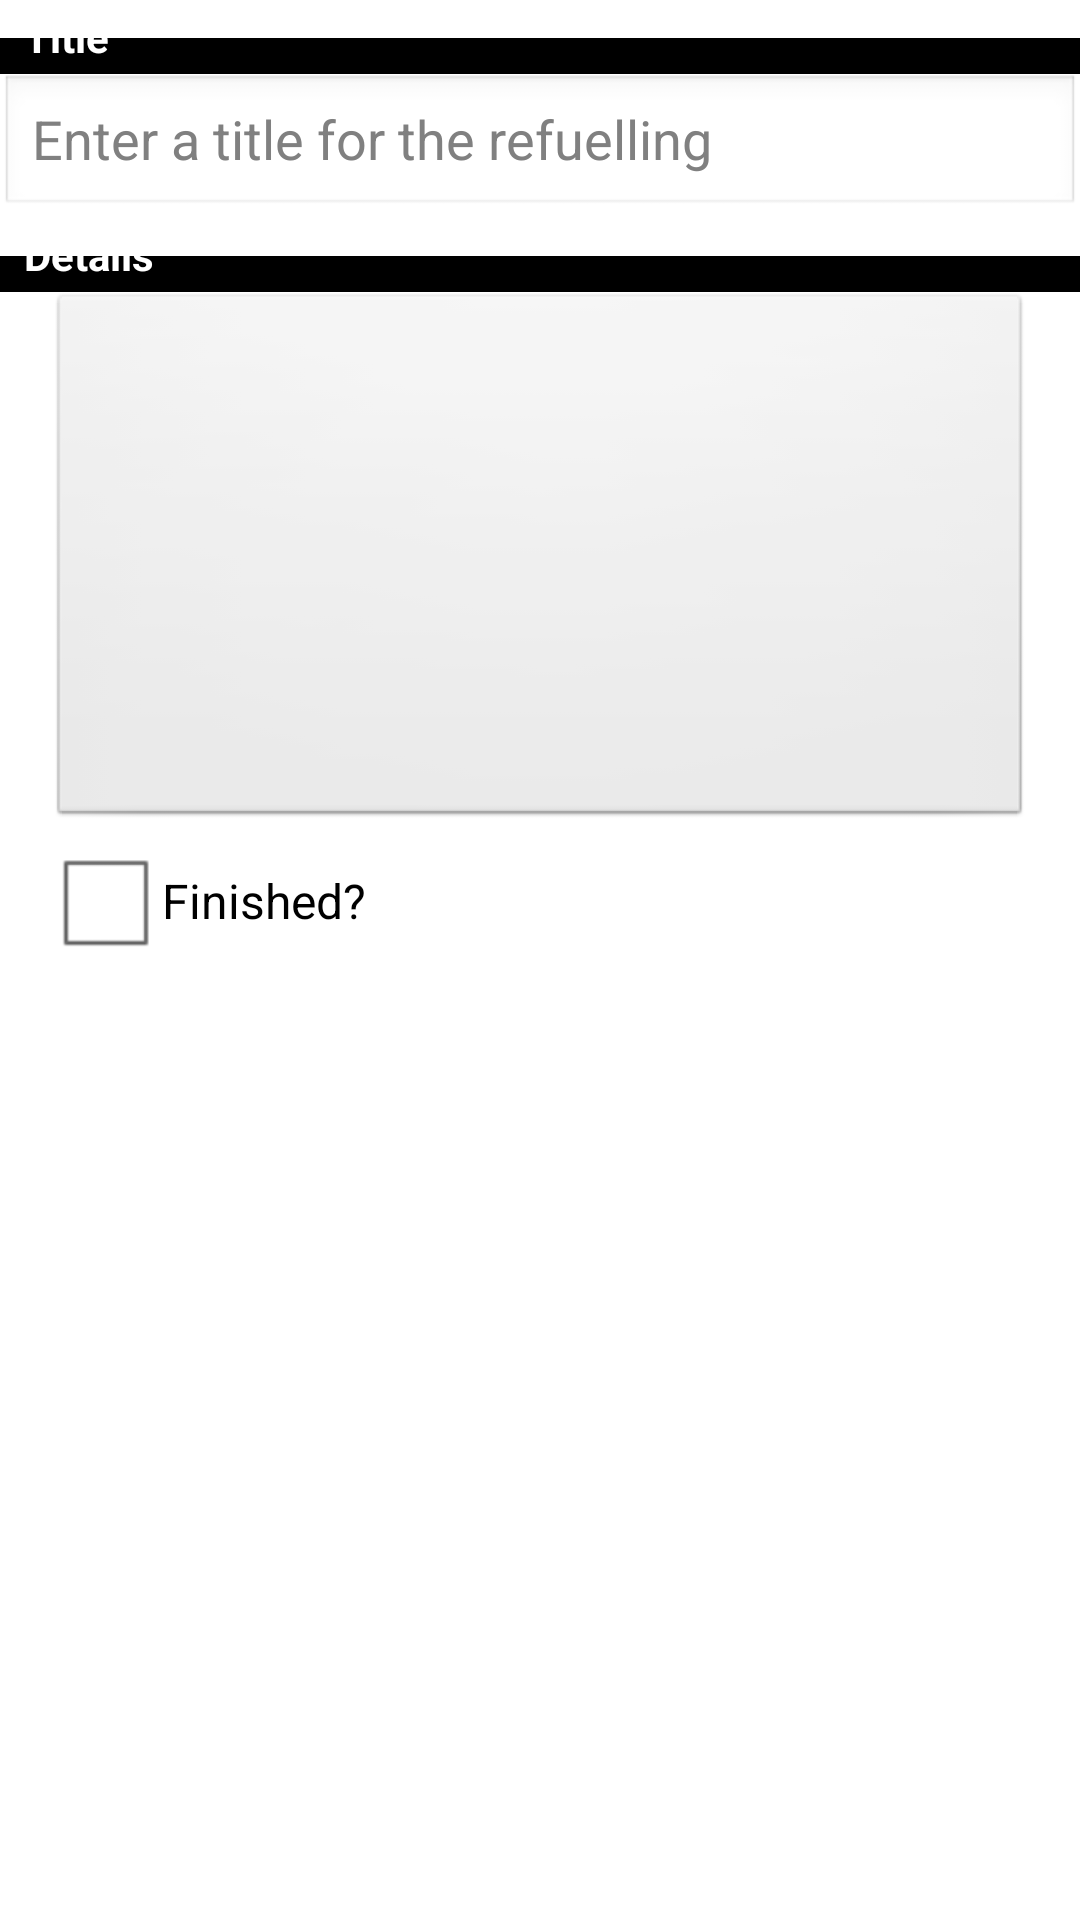

Layout XML and referenced resources for this Android screen:
<!-- AndroidManifest.xml: application theme AppTheme -->
<!-- res/layout/fragment_refueling.xml -->
<?xml version="1.0" encoding="utf-8"?>
<LinearLayout xmlns:android="http://schemas.android.com/apk/res/android"
    android:orientation="vertical"
    android:layout_width="match_parent"
    android:layout_height="match_parent">
    <TextView
        android:layout_width="match_parent"
        android:layout_height="wrap_content"
        android:text="@string/refuelling_title_label"
        style="?android:listSeparatorTextViewStyle"
        />
    <EditText
        android:id="@+id/refuelling_title"
        android:layout_width="match_parent"
        android:layout_height="wrap_content"
        android:hint="@string/refuelling_title_hint"
        />
    <TextView
        android:layout_width="match_parent"
        android:layout_height="wrap_content"
        android:text="@string/refuelling_detail_label"
        style="?android:listSeparatorTextViewStyle"
        />
    <Button
        android:id="@+id/refuelling_date"
        android:layout_width="match_parent"
        android:layout_height="wrap_content"
        android:layout_marginLeft="16dp"
        android:layout_marginRight="16dp"
        android:padding = "80dp"
        />
    <CheckBox
        android:id="@+id/refuelling_finished"
        android:layout_width="match_parent"
        android:layout_height="wrap_content"
        android:layout_marginLeft="16dp"
        android:layout_marginRight="16dp"
        android:text="@string/refuelling_finished_label"
        />
</LinearLayout>
<!-- resources referenced by this layout -->
<resources>
  <string name="refuelling_detail_label">Details</string>
  <string name="refuelling_finished_label">Finished?</string>
  <string name="refuelling_title_hint">Enter a title for the refuelling</string>
  <string name="refuelling_title_label">Title</string>
  <style name="AppTheme" parent="AppBaseTheme">
          
      </style>
  <style name="AppBaseTheme" parent="android:Theme.Light">
          
      </style>
</resources>
